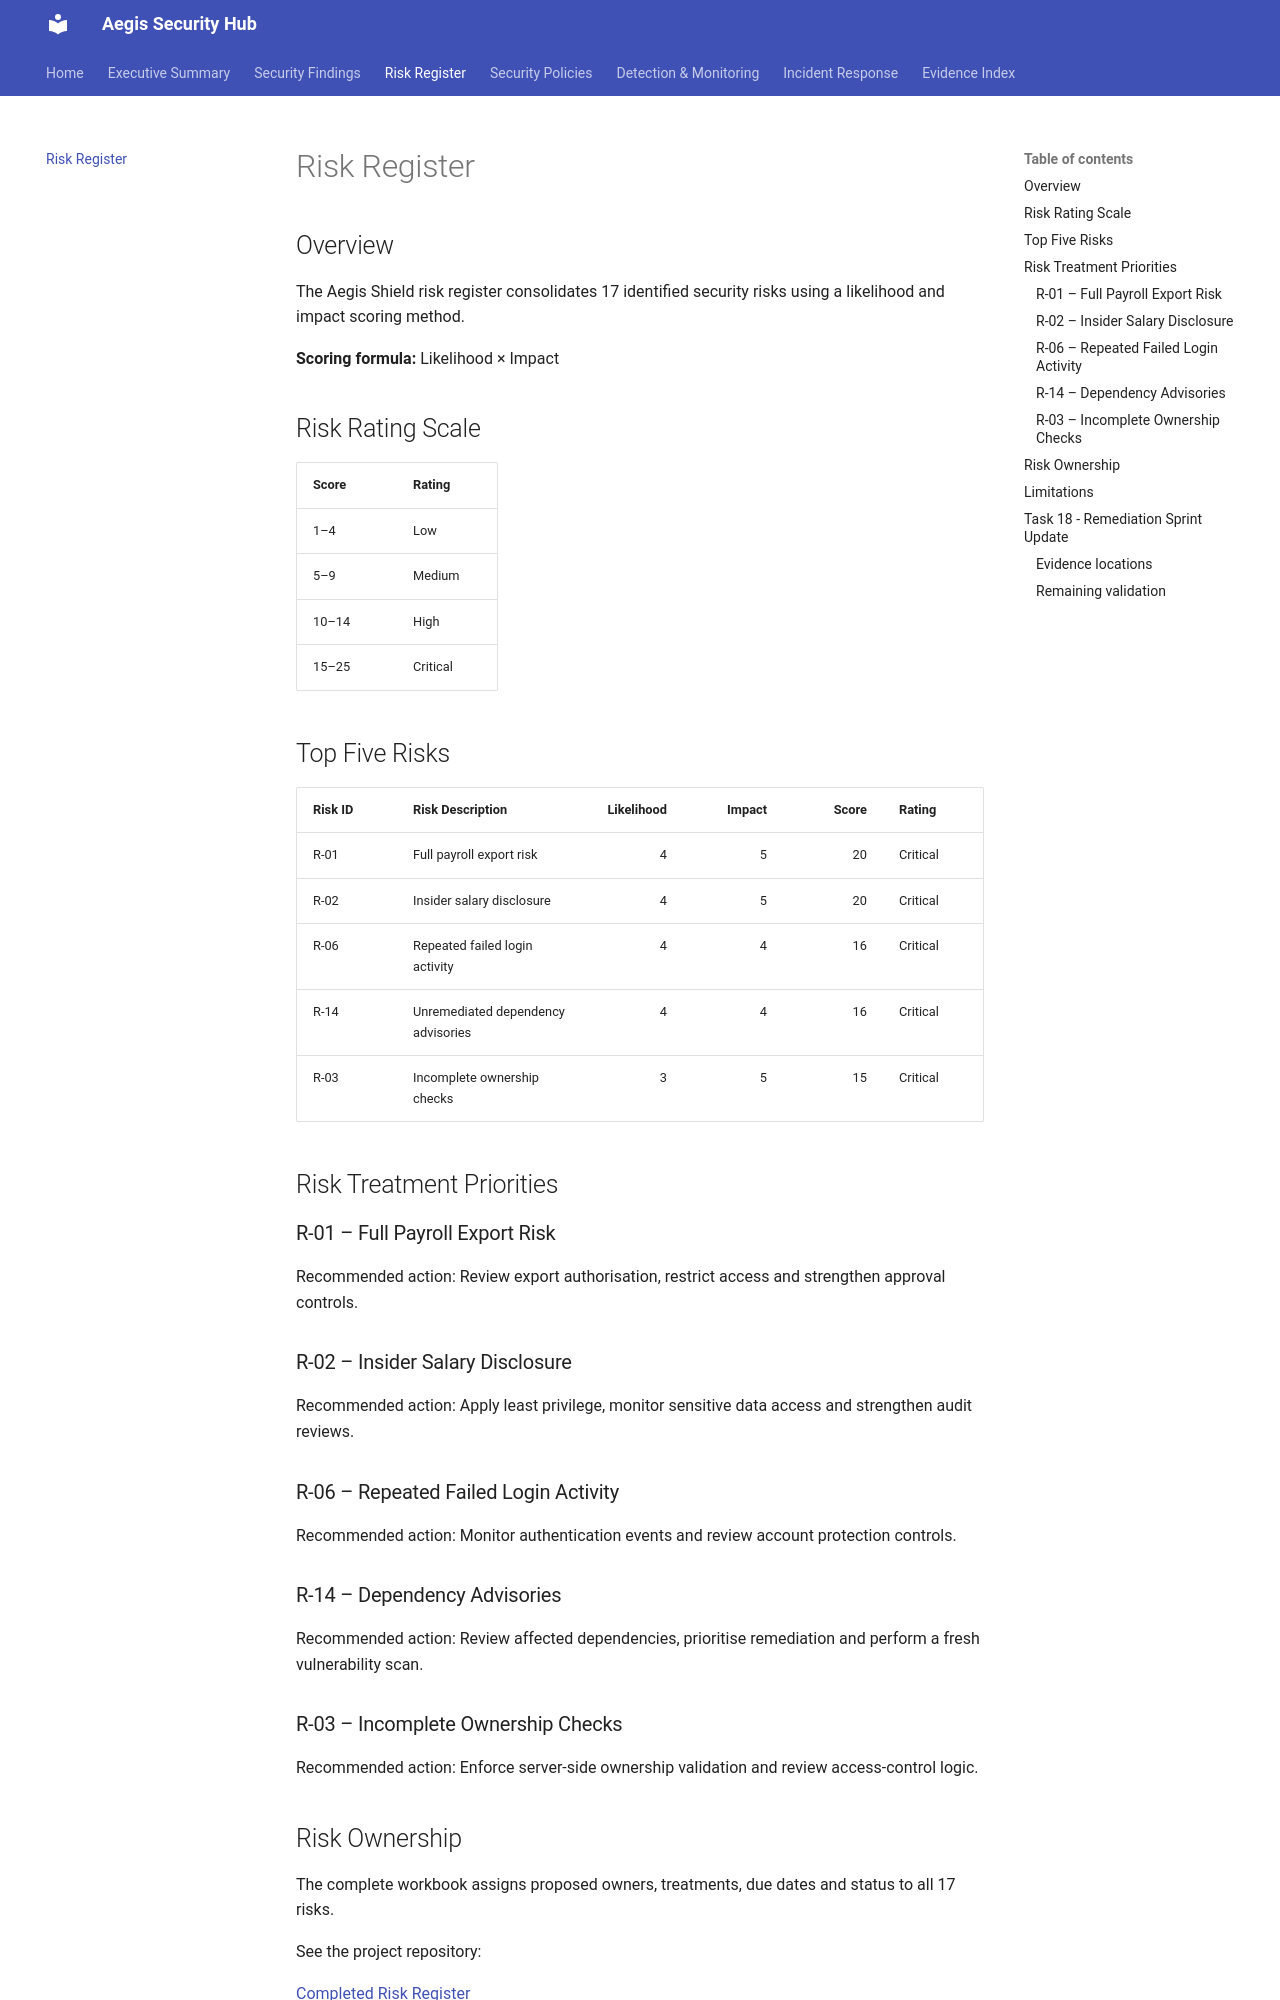

repository: janani17-coder/aegis-shield · page: risk-register/index.html · generator: mkdocs


# Risk Register

## Overview

The Aegis Shield risk register consolidates 17 identified security risks using a likelihood and impact scoring method.

**Scoring formula:** Likelihood × Impact

## Risk Rating Scale

| Score | Rating |
|---|---|
| 1–4 | Low |
| 5–9 | Medium |
| 10–14 | High |
| 15–25 | Critical |

## Top Five Risks

| Risk ID | Risk Description | Likelihood | Impact | Score | Rating |
|---|---|---:|---:|---:|---|
| R-01 | Full payroll export risk | 4 | 5 | 20 | Critical |
| R-02 | Insider salary disclosure | 4 | 5 | 20 | Critical |
| R-06 | Repeated failed login activity | 4 | 4 | 16 | Critical |
| R-14 | Unremediated dependency advisories | 4 | 4 | 16 | Critical |
| R-03 | Incomplete ownership checks | 3 | 5 | 15 | Critical |

## Risk Treatment Priorities

### R-01 – Full Payroll Export Risk
Recommended action: Review export authorisation, restrict access and strengthen approval controls.

### R-02 – Insider Salary Disclosure
Recommended action: Apply least privilege, monitor sensitive data access and strengthen audit reviews.

### R-06 – Repeated Failed Login Activity
Recommended action: Monitor authentication events and review account protection controls.

### R-14 – Dependency Advisories
Recommended action: Review affected dependencies, prioritise remediation and perform a fresh vulnerability scan.

### R-03 – Incomplete Ownership Checks
Recommended action: Enforce server-side ownership validation and review access-control logic.

## Risk Ownership

The complete workbook assigns proposed owners, treatments, due dates and status to all 17 risks.

See the project repository:

[Completed Risk Register](https://github.com/janani17-coder/aegis-shield/blob/main/06_Templates/risk_register_completed.xlsx)

## Limitations

- Scores are assessment estimates.
- Proposed owners and due dates require review and approval.
- Risk ratings may change when new evidence becomes available.
- This register is a learning exercise, not a formal organisational risk assessment.
